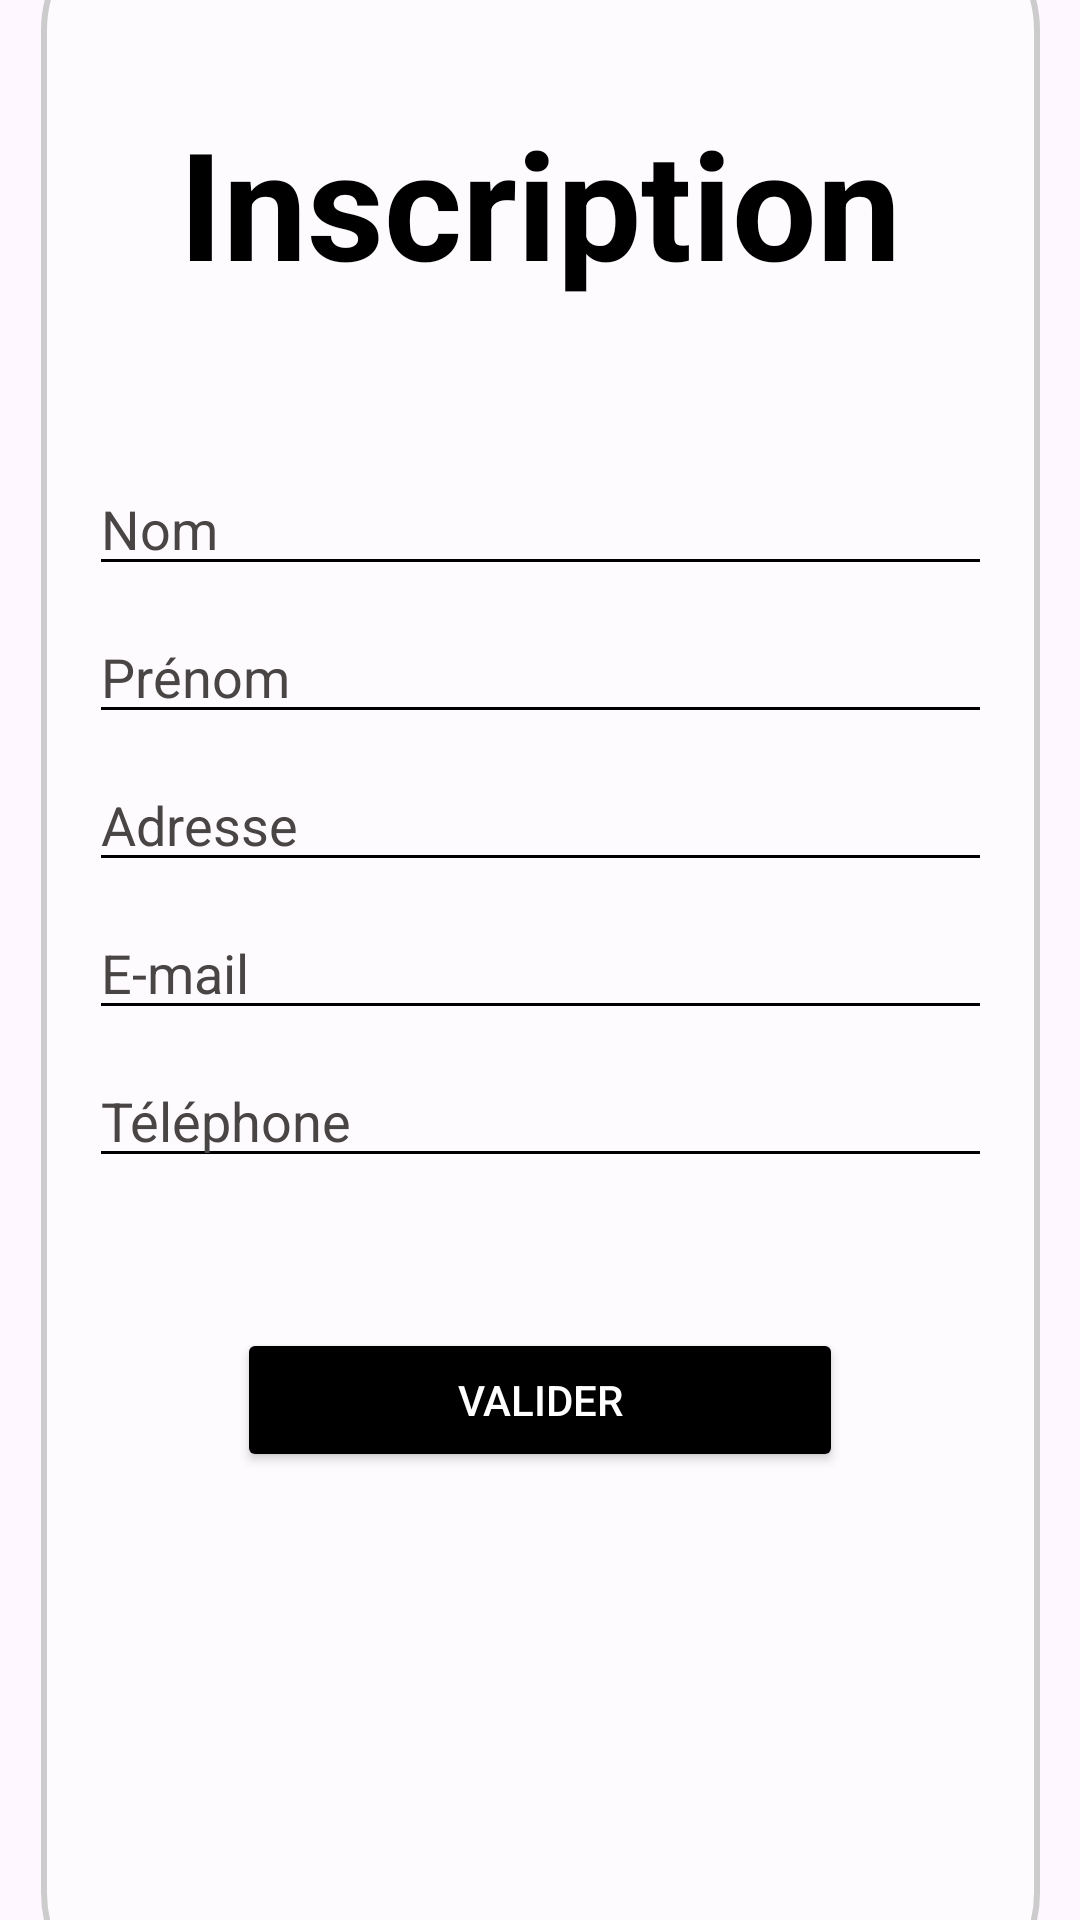

This screen was rendered from an Android layout file. Write that file and the resources it references.
<!-- AndroidManifest.xml: application theme Theme.MyApplication -->
<!-- res/layout/sign_up.xml -->
<?xml version="1.0" encoding="utf-8"?>
<androidx.constraintlayout.widget.ConstraintLayout xmlns:android="http://schemas.android.com/apk/res/android"
    xmlns:app="http://schemas.android.com/apk/res-auto"
    xmlns:tools="http://schemas.android.com/tools"
    android:layout_width="match_parent"
    android:layout_height="match_parent"
    tools:context=".Sign_up">
    <ImageView
        android:id="@+id/imageView"
        android:layout_width="0dp"
        android:layout_height="0dp"
        android:scaleType="centerCrop"
        app:layout_constraintBottom_toBottomOf="parent"
        app:layout_constraintEnd_toEndOf="parent"
        app:layout_constraintStart_toStartOf="parent"
        app:layout_constraintTop_toTopOf="parent"
        app:srcCompat="@drawable/resto2" />

    <RelativeLayout
        android:layout_width="333dp"
        android:layout_height="703dp"
        android:background="@drawable/border_background"
        android:gravity="center"
        android:paddingLeft="16dp"
        android:paddingTop="16dp"
        android:paddingRight="16dp"
        android:paddingBottom="16dp"
        app:layout_constraintBottom_toBottomOf="@+id/imageView"
        app:layout_constraintEnd_toEndOf="@+id/imageView"
        app:layout_constraintStart_toStartOf="@+id/imageView"
        app:layout_constraintTop_toTopOf="parent"
        tools:context=".Sign_up">

        <TextView
            android:id="@+id/textViewHeaderNom"
            android:layout_width="match_parent"
            android:layout_height="wrap_content"
            android:layout_marginTop="30dp"
            android:gravity="center"
            android:text="Inscription"
            android:textColor="#000000"
            android:textSize="50sp"
            android:textStyle="bold" />

        <EditText
            android:id="@+id/editTextNom"
            android:layout_width="match_parent"
            android:layout_height="wrap_content"
            android:layout_marginTop="150dp"
            android:hint="@string/label_nom"
            android:inputType="textPersonName"
            android:backgroundTint="@color/black"
            android:textColor="@color/black"
            android:textColorHint="#494545"
            />

        <EditText
            android:id="@+id/editTextPrenom"
            android:layout_width="match_parent"
            android:layout_height="wrap_content"
            android:layout_below="@id/editTextNom"
            android:layout_marginTop="8dp"
            android:inputType="textPersonName"
            android:hint="@string/label_prenom"
            android:backgroundTint="@color/black"
            android:textColor="@color/black"
            android:textColorHint="#494545"/>

        <EditText
            android:id="@+id/editTextAdresse"
            android:layout_width="match_parent"
            android:layout_height="wrap_content"
            android:layout_below="@id/editTextPrenom"
            android:layout_marginTop="8dp"
            android:inputType="textPostalAddress"
            android:hint="@string/label_adresse"
            android:backgroundTint="@color/black"
            android:textColor="@color/black"
            android:textColorHint="#494545"/>

        <EditText
            android:id="@+id/editTextEmail"
            android:layout_width="match_parent"
            android:layout_height="wrap_content"
            android:layout_below="@id/editTextAdresse"
            android:layout_marginTop="8dp"
            android:inputType="textEmailAddress"
            android:hint="@string/label_email"
            android:backgroundTint="@color/black"
            android:textColor="@color/black"
            android:textColorHint="#494545"
            />
        <EditText
            android:id="@+id/editTextTelephone"
            android:layout_width="match_parent"
            android:layout_height="wrap_content"
            android:layout_below="@id/editTextEmail"
            android:layout_marginTop="8dp"
            android:inputType="phone"
            android:hint="@string/label_telephone"
            android:backgroundTint="@color/black"
            android:textColor="@color/black"
            android:textColorHint="#494545"
            />

        <Button
            android:id="@+id/buttonValider"
            android:layout_width="202dp"
            android:layout_height="wrap_content"
            android:layout_below="@id/editTextTelephone"
            android:layout_centerHorizontal="true"
            android:layout_marginTop="50dp"
            android:text="@string/button_valider"
            android:backgroundTint="@color/black"
            android:textColor="@color/white"
            />

        <TextView
            android:id="@+id/alert"
            android:layout_width="395dp"
            android:layout_height="39dp"
            android:layout_below="@+id/buttonValider"
            android:layout_marginTop="107dp"
            android:gravity="center"
            android:textColor="@color/black"
            />
    </RelativeLayout>

</androidx.constraintlayout.widget.ConstraintLayout>
<!-- resources referenced by this layout -->
<resources>
  <color name="black">#FF000000</color>
  <color name="white">#FFFFFFFF</color>
  <!-- drawable border_background (drawable) -->
  <shape xmlns:android="http://schemas.android.com/apk/res/android">
      <solid android:color="#80FFFFFF" />
      <corners android:radius="40dp" />
      <stroke
          android:width="2dp"
          android:color="#CCCCCC" />
  </shape>
  <string name="button_valider">Valider</string>
  <string name="label_adresse">Adresse</string>
  <string name="label_email">E-mail</string>
  <string name="label_nom">Nom</string>
  <string name="label_prenom">Prénom</string>
  <string name="label_telephone">Téléphone</string>
  <style name="Theme.MyApplication" parent="Base.Theme.MyApplication" />
  <style name="Base.Theme.MyApplication" parent="Theme.Material3.DayNight.NoActionBar">
  
      </style>
</resources>
